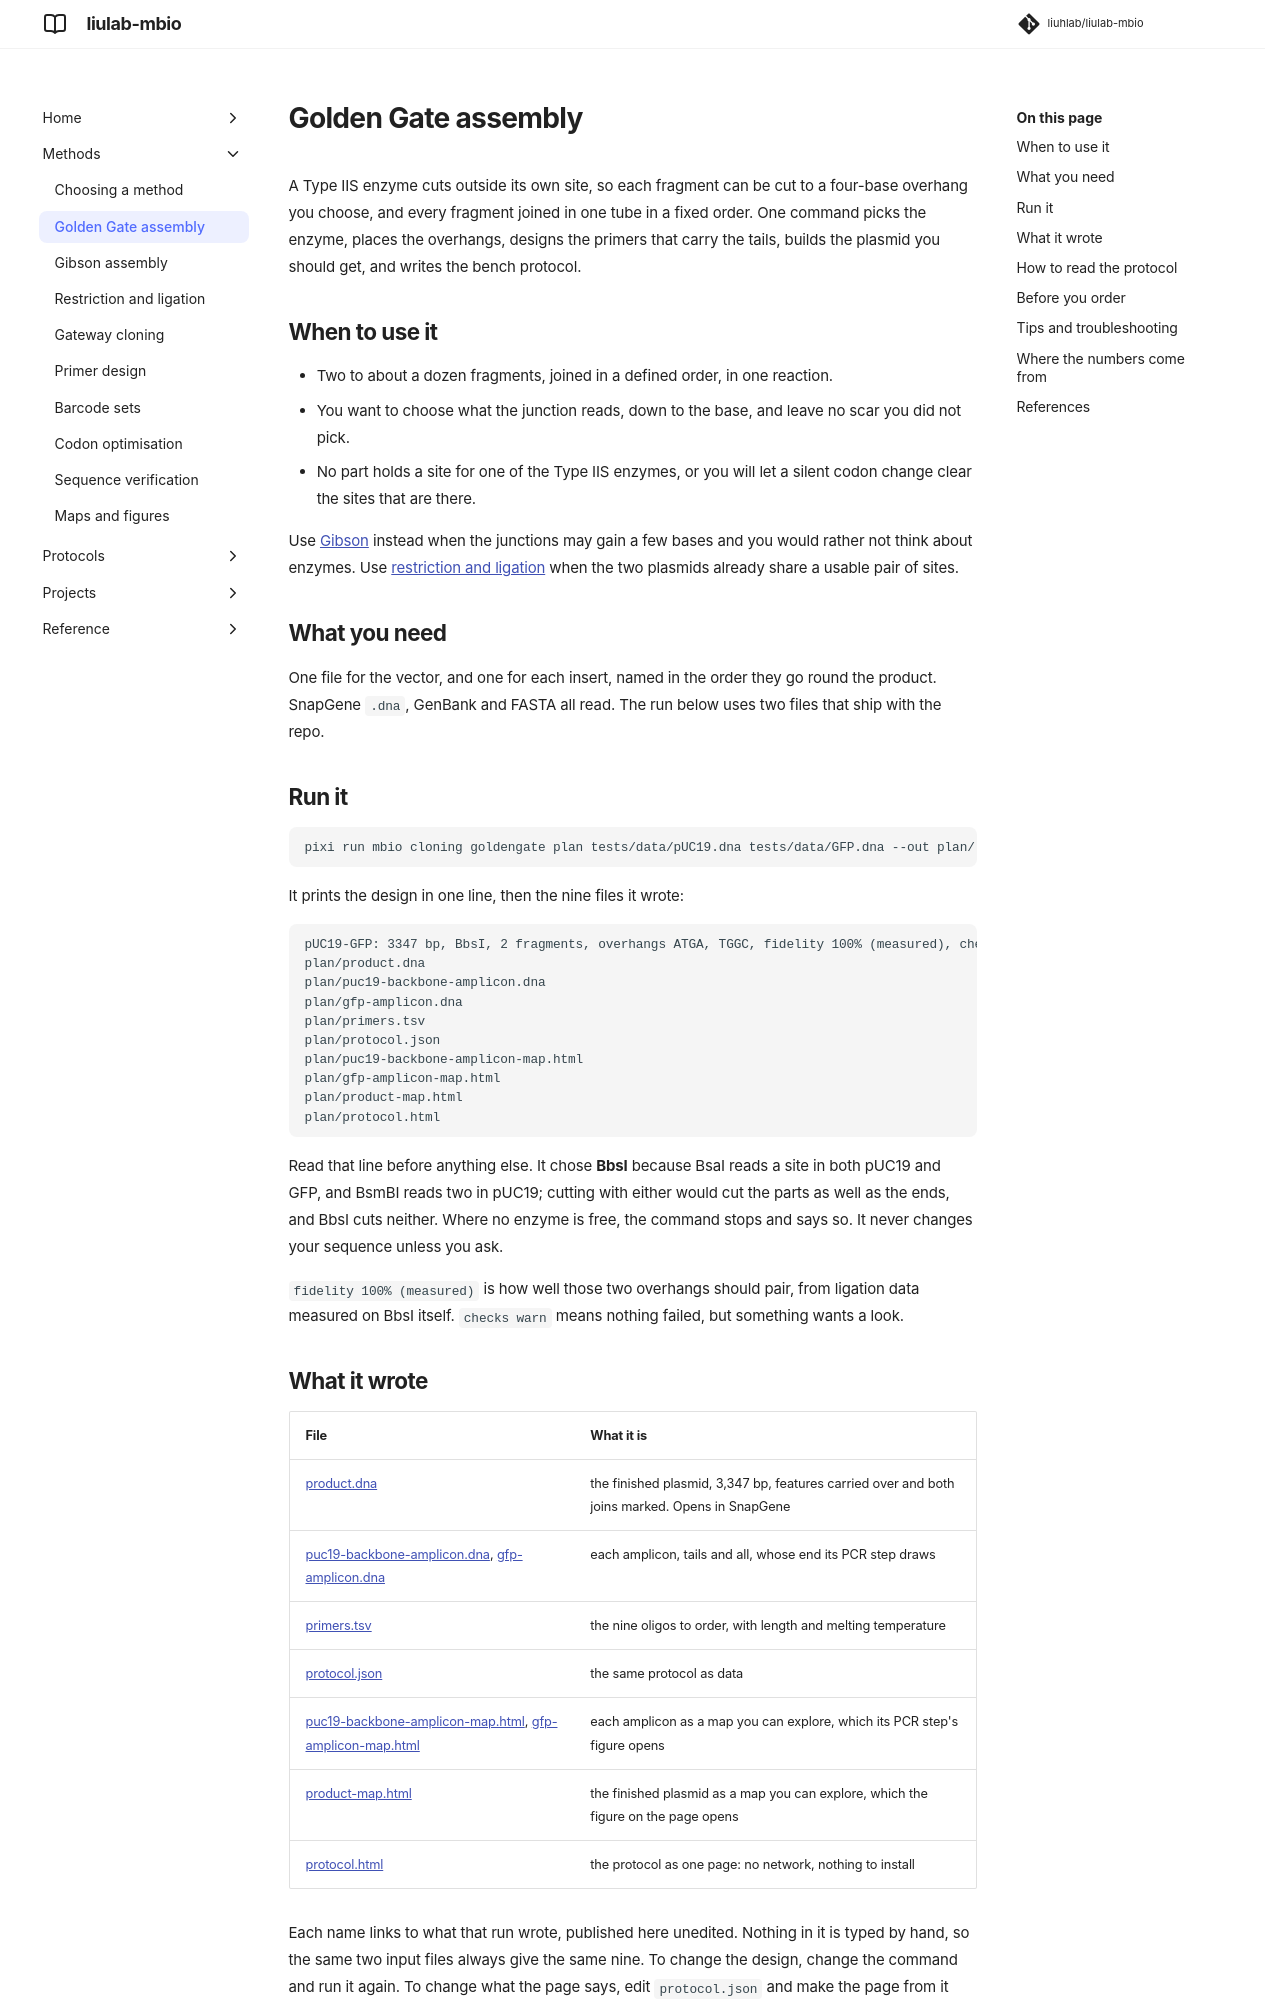

repository: liuhlab/liulab-mbio · page: methods/golden-gate/index.html · generator: mkdocs

# Golden Gate assembly

A Type IIS enzyme cuts outside its own site, so each fragment can be cut to a four-base
overhang you choose, and every fragment joined in one tube in a fixed order. One command picks
the enzyme, places the overhangs, designs the primers that carry the tails, builds the plasmid
you should get, and writes the bench protocol.

## When to use it

- Two to about a dozen fragments, joined in a defined order, in one reaction.
- You want to choose what the junction reads, down to the base, and leave no scar you did not
  pick.
- No part holds a site for one of the Type IIS enzymes, or you will let a silent codon change
  clear the sites that are there.

Use [Gibson](gibson.md) instead when the junctions may gain a few bases and you would rather
not think about enzymes. Use [restriction and ligation](restriction-ligation.md) when the two
plasmids already share a usable pair of sites.

## What you need

One file for the vector, and one for each insert, named in the order they go round the
product. SnapGene `.dna`, GenBank and FASTA all read. The run below uses two files that ship
with the repo.

## Run it

```bash
pixi run mbio cloning goldengate plan tests/data/pUC19.dna tests/data/GFP.dna --out plan/
```

It prints the design in one line, then the nine files it wrote:

```text
pUC19-GFP: 3347 bp, BbsI, 2 fragments, overhangs ATGA, TGGC, fidelity 100% (measured), checks warn
plan/product.dna
plan/puc19-backbone-amplicon.dna
plan/gfp-amplicon.dna
plan/primers.tsv
plan/protocol.json
plan/puc19-backbone-amplicon-map.html
plan/gfp-amplicon-map.html
plan/product-map.html
plan/protocol.html
```

Read that line before anything else. It chose **BbsI** because BsaI reads a site in both pUC19
and GFP, and BsmBI reads two in pUC19; cutting with either would cut the parts as well as the
ends, and BbsI cuts neither. Where no enzyme is free, the command stops and says so. It never
changes your sequence unless you ask.

`fidelity 100% (measured)` is how well those two overhangs should pair, from ligation data
measured on BbsI itself. `checks warn` means nothing failed, but something wants a look.
